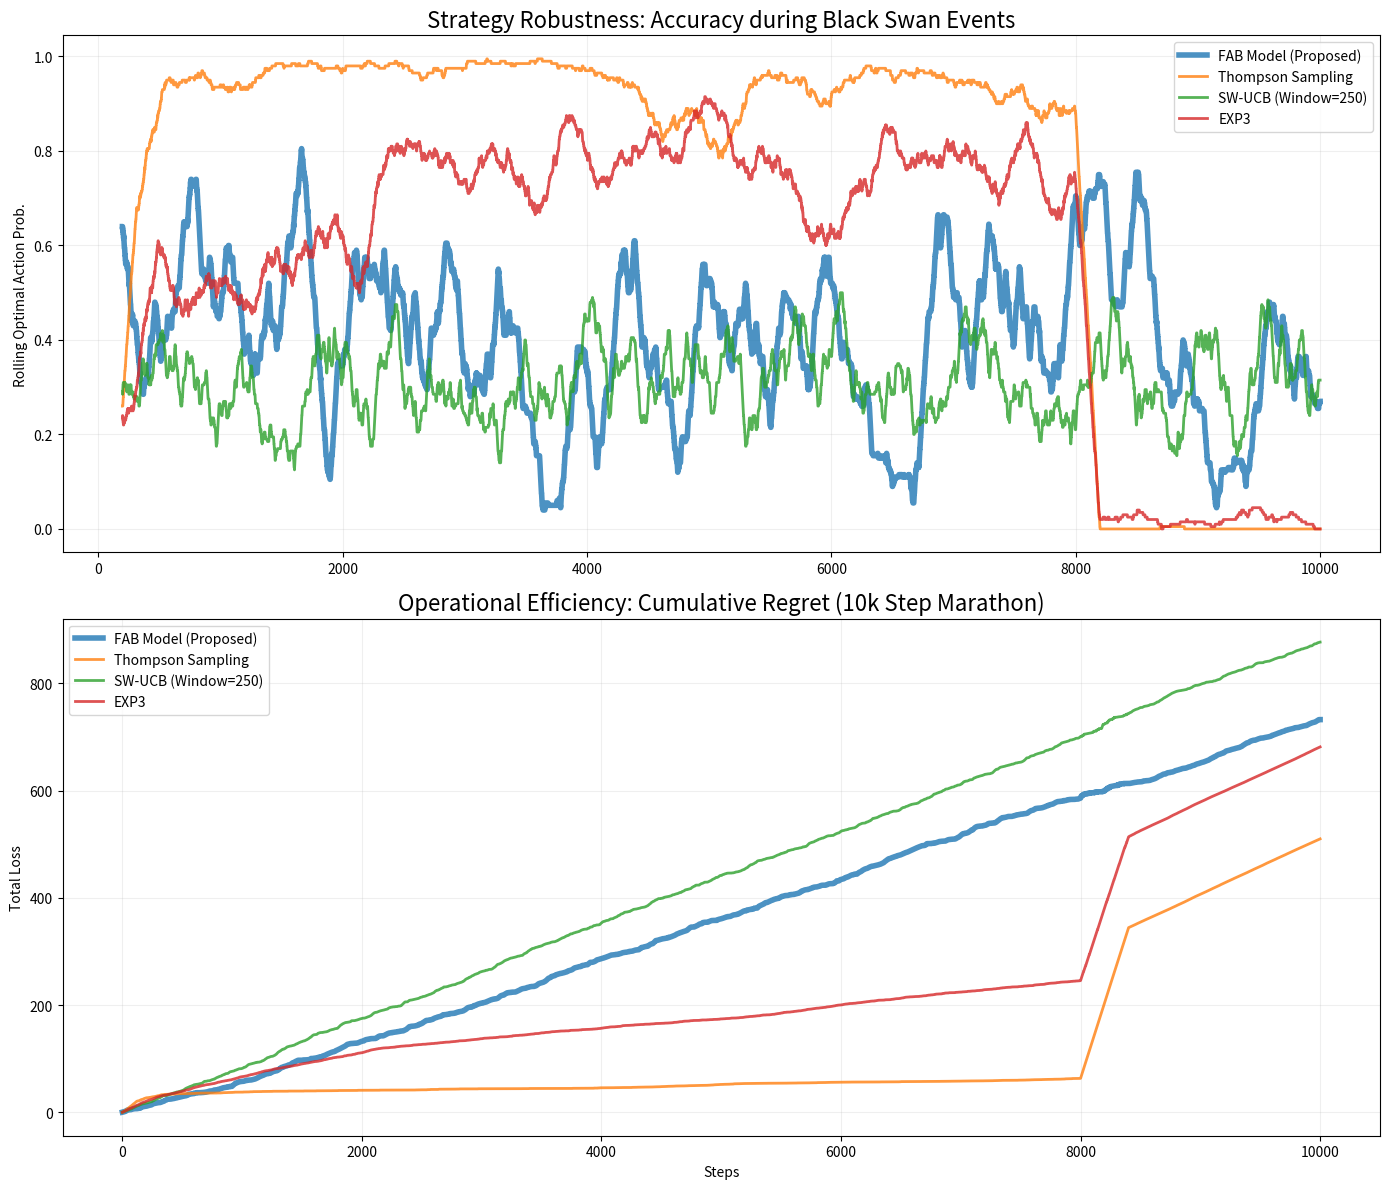

Reproduce this figure in Python.
import numpy as np
import pandas as pd
import matplotlib.pyplot as plt

# =================================================================
# 1. THE ENVIRONMENT: Real-World Unpredictability
# =================================================================
import numpy as np

class LateShiftBandit:
    """
    Abstract market environment with a sudden global crash.
    Models strategy performance, not prices.
    """
    def __init__(self, horizon=10000, crash_start=8000, crash_length=400, seed=42):
        np.random.seed(seed)
        self.T = horizon
        self.crash_start = crash_start
        self.crash_end = crash_start + crash_length
        
        # Strategy performance probabilities
        self.mu_pre = np.array([0.65, 0.55, 0.45, 0.40, 0.60])   # Calm market
        self.mu_crash = np.array([0.10, 0.20, 0.75, 0.80, 0.05]) # Crisis
        self.mu_post = np.array([0.55, 0.50, 0.60, 0.65, 0.45])  # New regime
        
        self.mu = self.mu_pre.copy()
        self.best_arm = np.argmax(self.mu)

    def step(self, action, t):
        # Regime logic
        if t == self.crash_start:
            self.mu = self.mu_crash.copy()
        elif t == self.crash_end:
            self.mu = self.mu_post.copy()

        self.best_arm = np.argmax(self.mu)
        reward = 1 if np.random.rand() < self.mu[action] else 0
        return reward, self.best_arm, np.max(self.mu)


# =================================================================
# 2. THE AGENT LINEUP
# =================================================================

class FABAgent:
    """Proposed: Adaptive Ego Network (FAB Model)."""
    def __init__(self, n_actions=5):
        self.q_values = np.zeros(n_actions)
        self.phi = 0.5         # Fidelity (Internal sensor)
        self.lambda_p = 0.5    # Adaptation Pressure (Regulator)
        self.alpha = 0.25      # Learning Rate

    def choose_action(self):
        # Balance (B): Automated exploration threshold
        epsilon = np.clip(self.lambda_p**2, 0.01, 0.45)
        if np.random.rand() < epsilon:
            return np.random.randint(len(self.q_values))
        return np.argmax(self.q_values)

    def learn(self, action, reward):
        error = reward - self.q_values[action]
        self.q_values[action] += self.alpha * error
        
        # Fidelity (Phi) Sensing: Measures model reliability
        self.phi = 0.85 * self.phi + 0.15 * (1.0 - abs(error))
        
        # Adaptation Pressure (Lambda) Regulation
        target_lambda = 1.0 - self.phi
        if self.phi > 0.85: target_lambda *= 0.15 # Settling/Balance
        self.lambda_p = 0.9 * self.lambda_p + 0.1 * target_lambda

class ThompsonSamplingAgent:
    """Standard Bayesian Thompson Sampling (TS)."""
    def __init__(self, n_actions=5):
        self.alphas = np.ones(n_actions)
        self.betas = np.ones(n_actions)

    def choose_action(self):
        samples = [np.random.beta(self.alphas[i], self.betas[i]) for i in range(len(self.alphas))]
        return np.argmax(samples)

    def learn(self, action, reward):
        if reward: self.alphas[action] += 1
        else: self.betas[action] += 1

class SW_UCB_Agent:
    """Sliding-Window Upper Confidence Bound (SW-UCB)."""
    def __init__(self, n_actions=5, window=250):
        self.n_actions = n_actions
        self.window = window
        self.history = []

    def choose_action(self, t):
        if t < self.n_actions: return t
        recent = self.history[-self.window:]
        counts = np.bincount([h[0] for h in recent], minlength=self.n_actions)
        rewards = np.zeros(self.n_actions)
        for act, rew in recent: rewards[act] += rew
        
        ucb_values = []
        for i in range(self.n_actions):
            if counts[i] == 0: ucb_values.append(1e6)
            else:
                avg = rewards[i] / counts[i]
                explore = np.sqrt(2 * np.log(min(t, self.window)) / counts[i])
                ucb_values.append(avg + explore)
        return np.argmax(ucb_values)

    def learn(self, action, reward):
        self.history.append((action, reward))

class EXP3Agent:
    """Adversarial bandit algorithm (EXP3)."""
    def __init__(self, n_actions=5, gamma=0.1):
        self.w = np.ones(n_actions)
        self.gamma = gamma

    def choose_action(self):
        p = (1-self.gamma)*(self.w/np.sum(self.w)) + (self.gamma/len(self.w))
        return np.random.choice(len(self.w), p=p)

    def learn(self, action, reward):
        p = (1-self.gamma)*(self.w[action]/np.sum(self.w)) + (self.gamma/len(self.w))
        self.w[action] *= np.exp(self.gamma * (reward/p) / len(self.w))

# =================================================================
# 3. TOURNAMENT RUNNER
# =================================================================
def run_simulation(horizon=10000):
    agents_map = {
        "FAB Model (Proposed)": FABAgent(),
        "Thompson Sampling": ThompsonSamplingAgent(),
        "SW-UCB (Window=250)": SW_UCB_Agent(),
        "EXP3": EXP3Agent()
    }
    
    results = {name: {"regret": [0], "acc": []} for name in agents_map}

    for name, agent in agents_map.items():
        env = LateShiftBandit(horizon=horizon, seed=42)
        for t in range(horizon):
            if "UCB" in name: act = agent.choose_action(t)
            else: act = agent.choose_action()
            
            reward, best, max_mu = env.step(act, t)
            agent.learn(act, reward)
            
            results[name]["acc"].append(1 if act == best else 0)
            results[name]["regret"].append(results[name]["regret"][-1] + (max_mu - env.mu[act]))

    # Visualization
    fig, (ax1, ax2) = plt.subplots(2, 1, figsize=(14, 12))
    
    for name in agents_map:
        style = {'linewidth': 4 if "FAB" in name else 2, 'alpha': 0.8}
        ax1.plot(pd.Series(results[name]["acc"]).rolling(200).mean(), label=name, **style)
        ax2.plot(results[name]["regret"], label=name, **style)

    ax1.set_title("Strategy Robustness: Accuracy during Black Swan Events", fontsize=16)
    ax1.set_ylabel("Rolling Optimal Action Prob.")
    ax1.legend(loc='upper right')
    ax1.grid(alpha=0.2)

    ax2.set_title("Operational Efficiency: Cumulative Regret (10k Step Marathon)", fontsize=16)
    ax2.set_ylabel("Total Loss")
    ax2.set_xlabel("Steps")
    ax2.legend(loc='upper left')
    ax2.grid(alpha=0.2)

    plt.tight_layout()
    plt.show()

if __name__ == "__main__":
    run_simulation()